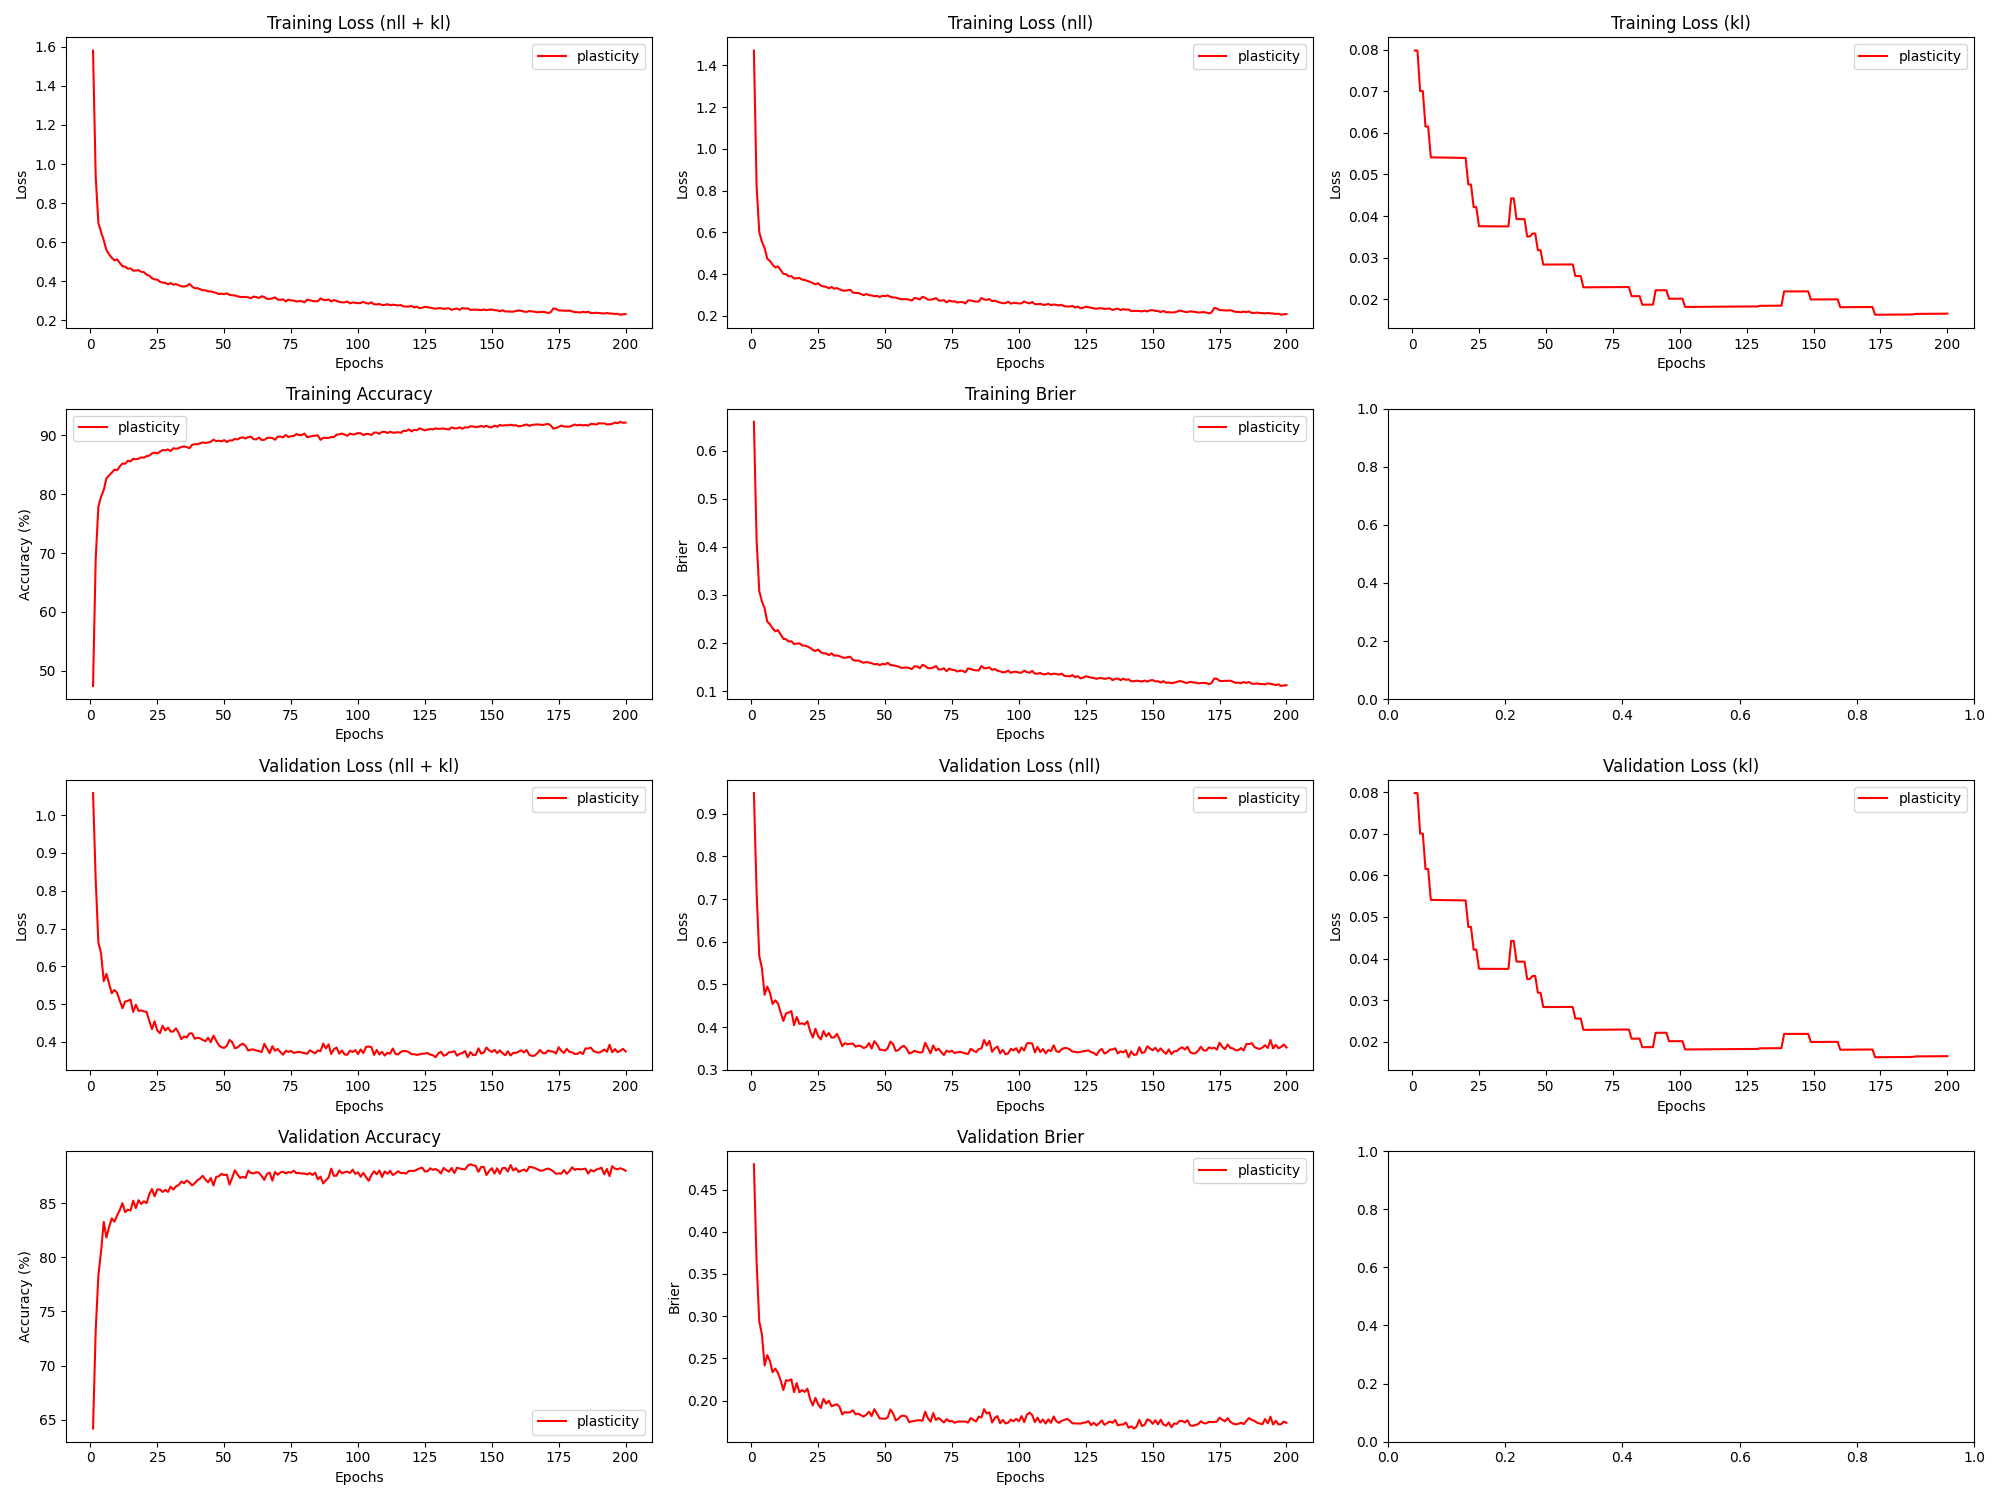

The table this chart was drawn from, first rows:
epoch, train_loss_total, train_loss_nll, train_loss_kl, train_loss_penalty, train_acc, train_brier, val_loss_total, val_loss_nll, val_loss_kl, val_loss_penalty, val_acc, val_brier, param_count
1, 1.581, 1.471, 0.07976, 0.03036, 47.37, 0.6597, 1.058, 0.9483, 0.07976, 0.03036, 64.18, 0.48, 303636
2, 0.9335, 0.8234, 0.07975, 0.03036, 69.08, 0.4157, 0.8279, 0.7178, 0.07975, 0.03036, 73.27, 0.3643, 303636
3, 0.698, 0.6013, 0.07003, 0.02668, 77.91, 0.3085, 0.6638, 0.5671, 0.07002, 0.02668, 78.31, 0.2936, 266820
4, 0.6519, 0.5552, 0.07001, 0.02668, 79.57, 0.2865, 0.6345, 0.5378, 0.07001, 0.02668, 80.53, 0.2783, 266820
5, 0.6101, 0.5251, 0.06151, 0.02346, 80.73, 0.2724, 0.5606, 0.4757, 0.0615, 0.02346, 83.26, 0.2416, 234590
6, 0.559, 0.4741, 0.06149, 0.02346, 82.69, 0.2446, 0.58, 0.4951, 0.06149, 0.02346, 81.82, 0.2538, 234590
7, 0.5379, 0.4631, 0.0541, 0.02065, 83.21, 0.2391, 0.5547, 0.48, 0.05409, 0.02066, 82.79, 0.2464, 206550
8, 0.5199, 0.4451, 0.05409, 0.02065, 83.67, 0.2307, 0.5289, 0.4541, 0.05408, 0.02066, 83.58, 0.2336, 206550
9, 0.507, 0.4323, 0.05408, 0.02065, 84.19, 0.2245, 0.5375, 0.4628, 0.05407, 0.02066, 83.28, 0.2378, 206550
10, 0.5117, 0.437, 0.05406, 0.02065, 84.08, 0.227, 0.5299, 0.4552, 0.05406, 0.02066, 83.84, 0.2327, 206550
11, 0.4943, 0.4196, 0.05405, 0.02065, 84.73, 0.2177, 0.509, 0.4343, 0.05405, 0.02066, 84.36, 0.2237, 206550
12, 0.4764, 0.4017, 0.05404, 0.02065, 85.23, 0.209, 0.4893, 0.4146, 0.05404, 0.02066, 84.98, 0.2124, 206550
13, 0.4746, 0.3999, 0.05403, 0.02065, 85.19, 0.2081, 0.5068, 0.4321, 0.05402, 0.02066, 84.16, 0.2241, 206550
14, 0.4641, 0.3894, 0.05402, 0.02065, 85.69, 0.2033, 0.509, 0.4343, 0.05401, 0.02066, 84.38, 0.2235, 206550
15, 0.4656, 0.3909, 0.05401, 0.02065, 85.58, 0.2039, 0.512, 0.4374, 0.054, 0.02066, 84.31, 0.2251, 206550
16, 0.4541, 0.3794, 0.054, 0.02065, 86.03, 0.1981, 0.4793, 0.4047, 0.05399, 0.02066, 85.22, 0.2099, 206550
17, 0.4545, 0.3799, 0.05399, 0.02065, 85.95, 0.1989, 0.4985, 0.4239, 0.05398, 0.02066, 84.53, 0.2206, 206550
18, 0.4567, 0.3821, 0.05398, 0.02065, 86.03, 0.1996, 0.4822, 0.4076, 0.05397, 0.02066, 85.26, 0.2097, 206550
19, 0.4484, 0.3738, 0.05397, 0.02065, 86.28, 0.1952, 0.4836, 0.409, 0.05396, 0.02066, 84.92, 0.2124, 206550
20, 0.4468, 0.3722, 0.05396, 0.02065, 86.22, 0.1949, 0.4808, 0.4062, 0.05395, 0.02066, 85.16, 0.2102, 206550
21, 0.4337, 0.3679, 0.04759, 0.01823, 86.47, 0.1931, 0.4796, 0.4138, 0.04758, 0.01823, 84.99, 0.214, 182340
22, 0.4289, 0.363, 0.04758, 0.01823, 86.57, 0.1902, 0.4564, 0.3906, 0.04758, 0.01823, 85.8, 0.2016, 182340
23, 0.4151, 0.3568, 0.04214, 0.01616, 86.94, 0.1859, 0.434, 0.3757, 0.04214, 0.01616, 86.29, 0.1943, 161636
24, 0.4093, 0.351, 0.04213, 0.01616, 87.07, 0.1836, 0.4546, 0.3963, 0.04213, 0.01616, 85.62, 0.2033, 161636
25, 0.4082, 0.3562, 0.03754, 0.01441, 86.94, 0.1867, 0.4308, 0.3788, 0.03754, 0.01442, 86.25, 0.1955, 144150
26, 0.3972, 0.3452, 0.03754, 0.01441, 87.24, 0.181, 0.4232, 0.3712, 0.03754, 0.01442, 86.25, 0.1911, 144150
27, 0.3929, 0.341, 0.03753, 0.01441, 87.51, 0.1788, 0.4428, 0.3908, 0.03753, 0.01442, 86.03, 0.202, 144150
28, 0.3914, 0.3395, 0.03753, 0.01441, 87.47, 0.1788, 0.4305, 0.3785, 0.03753, 0.01442, 86.22, 0.1964, 144150
29, 0.3841, 0.3321, 0.03753, 0.01441, 87.62, 0.175, 0.4381, 0.3861, 0.03753, 0.01442, 86.03, 0.1999, 144150
30, 0.3907, 0.3388, 0.03752, 0.01441, 87.34, 0.1789, 0.4276, 0.3756, 0.03752, 0.01442, 86.51, 0.1932, 144150
31, 0.3825, 0.3306, 0.03752, 0.01441, 87.83, 0.174, 0.4279, 0.3759, 0.03752, 0.01442, 86.24, 0.1945, 144150
32, 0.385, 0.333, 0.03752, 0.01441, 87.72, 0.1744, 0.4361, 0.3841, 0.03752, 0.01442, 86.53, 0.1956, 144150
33, 0.3792, 0.3273, 0.03752, 0.01441, 87.85, 0.173, 0.4237, 0.3718, 0.03752, 0.01442, 86.66, 0.1925, 144150
34, 0.374, 0.3221, 0.03752, 0.01441, 88.05, 0.1705, 0.4075, 0.3556, 0.03751, 0.01442, 86.98, 0.1836, 144150
35, 0.3725, 0.3206, 0.03751, 0.01441, 88.13, 0.1692, 0.4145, 0.3626, 0.03751, 0.01442, 86.83, 0.1863, 144150
36, 0.375, 0.3231, 0.03751, 0.01441, 88.04, 0.171, 0.4119, 0.36, 0.03751, 0.01442, 87.08, 0.1857, 144150
37, 0.3862, 0.325, 0.04425, 0.01699, 87.83, 0.1718, 0.4223, 0.3611, 0.04424, 0.01699, 86.91, 0.1862, 169860
38, 0.373, 0.3117, 0.04424, 0.01699, 88.39, 0.1651, 0.4228, 0.3616, 0.04423, 0.01699, 86.62, 0.1885, 169860
39, 0.3639, 0.3095, 0.03927, 0.01511, 88.53, 0.1633, 0.4085, 0.3541, 0.03926, 0.01511, 86.83, 0.1836, 151052
40, 0.3645, 0.3101, 0.03926, 0.01511, 88.49, 0.164, 0.411, 0.3566, 0.03926, 0.01511, 87.11, 0.1845, 151052
41, 0.3593, 0.3049, 0.03925, 0.01511, 88.67, 0.1615, 0.4099, 0.3555, 0.03925, 0.01511, 87.26, 0.1826, 151052
42, 0.3534, 0.299, 0.03925, 0.01511, 88.81, 0.1591, 0.4054, 0.3511, 0.03925, 0.01511, 87.52, 0.181, 151052
43, 0.3534, 0.3048, 0.03508, 0.01352, 88.73, 0.1609, 0.4021, 0.3535, 0.03508, 0.01352, 87.17, 0.1833, 135180
44, 0.3482, 0.2996, 0.03508, 0.01352, 88.8, 0.1595, 0.4112, 0.3626, 0.03508, 0.01352, 86.91, 0.1868, 135180
45, 0.3475, 0.2979, 0.03581, 0.0138, 88.93, 0.1583, 0.3993, 0.3497, 0.03581, 0.0138, 87.32, 0.1816, 138012
46, 0.3442, 0.2946, 0.0358, 0.0138, 89.29, 0.156, 0.4168, 0.3672, 0.0358, 0.0138, 86.62, 0.1898, 138012
47, 0.34, 0.296, 0.03178, 0.01225, 89.04, 0.157, 0.4038, 0.3597, 0.03178, 0.01225, 87.4, 0.1843, 122504
48, 0.3344, 0.2904, 0.03178, 0.01225, 89.11, 0.1542, 0.3913, 0.3473, 0.03178, 0.01225, 87.47, 0.1788, 122504
49, 0.3358, 0.2965, 0.02834, 0.01093, 88.99, 0.1569, 0.3861, 0.3468, 0.02834, 0.01093, 87.69, 0.1785, 109280
50, 0.3336, 0.2943, 0.02834, 0.01093, 89.21, 0.1557, 0.3842, 0.345, 0.02834, 0.01093, 87.58, 0.1784, 109280
51, 0.3378, 0.2986, 0.02834, 0.01093, 88.88, 0.1591, 0.3901, 0.3508, 0.02835, 0.01093, 87.62, 0.18, 109280
52, 0.3303, 0.291, 0.02835, 0.01093, 89.16, 0.1546, 0.4055, 0.3662, 0.02835, 0.01093, 86.7, 0.1893, 109280
53, 0.328, 0.2888, 0.02835, 0.01093, 89.15, 0.1539, 0.3996, 0.3603, 0.02835, 0.01093, 87.33, 0.1848, 109280
54, 0.3269, 0.2876, 0.02835, 0.01093, 89.41, 0.1527, 0.3835, 0.3443, 0.02835, 0.01093, 88.03, 0.1764, 109280
55, 0.3229, 0.2836, 0.02835, 0.01093, 89.31, 0.1515, 0.3856, 0.3463, 0.02836, 0.01093, 87.62, 0.1785, 109280
56, 0.3193, 0.28, 0.02836, 0.01093, 89.62, 0.1487, 0.3922, 0.3529, 0.02836, 0.01093, 87.31, 0.1816, 109280
57, 0.3193, 0.28, 0.02836, 0.01093, 89.66, 0.149, 0.3957, 0.3564, 0.02836, 0.01093, 87.43, 0.1821, 109280
58, 0.3193, 0.28, 0.02836, 0.01093, 89.48, 0.1497, 0.3894, 0.3501, 0.02837, 0.01093, 87.32, 0.1809, 109280
59, 0.3172, 0.2779, 0.02837, 0.01093, 89.73, 0.1481, 0.3773, 0.338, 0.02837, 0.01093, 87.98, 0.1744, 109280
60, 0.3128, 0.2735, 0.02837, 0.01093, 89.79, 0.1462, 0.38, 0.3407, 0.02837, 0.01093, 87.78, 0.1754, 109280
... 140 more rows
